5-way image classification set "Fruit And Vegetable Diseases Dataset" from GitHub (MaxUhl98/ComputerVisionDemonstration); label vocabulary: grape rotten, jujube rotten, orange rotten, pomegranate healthy, pomegranate rotten.

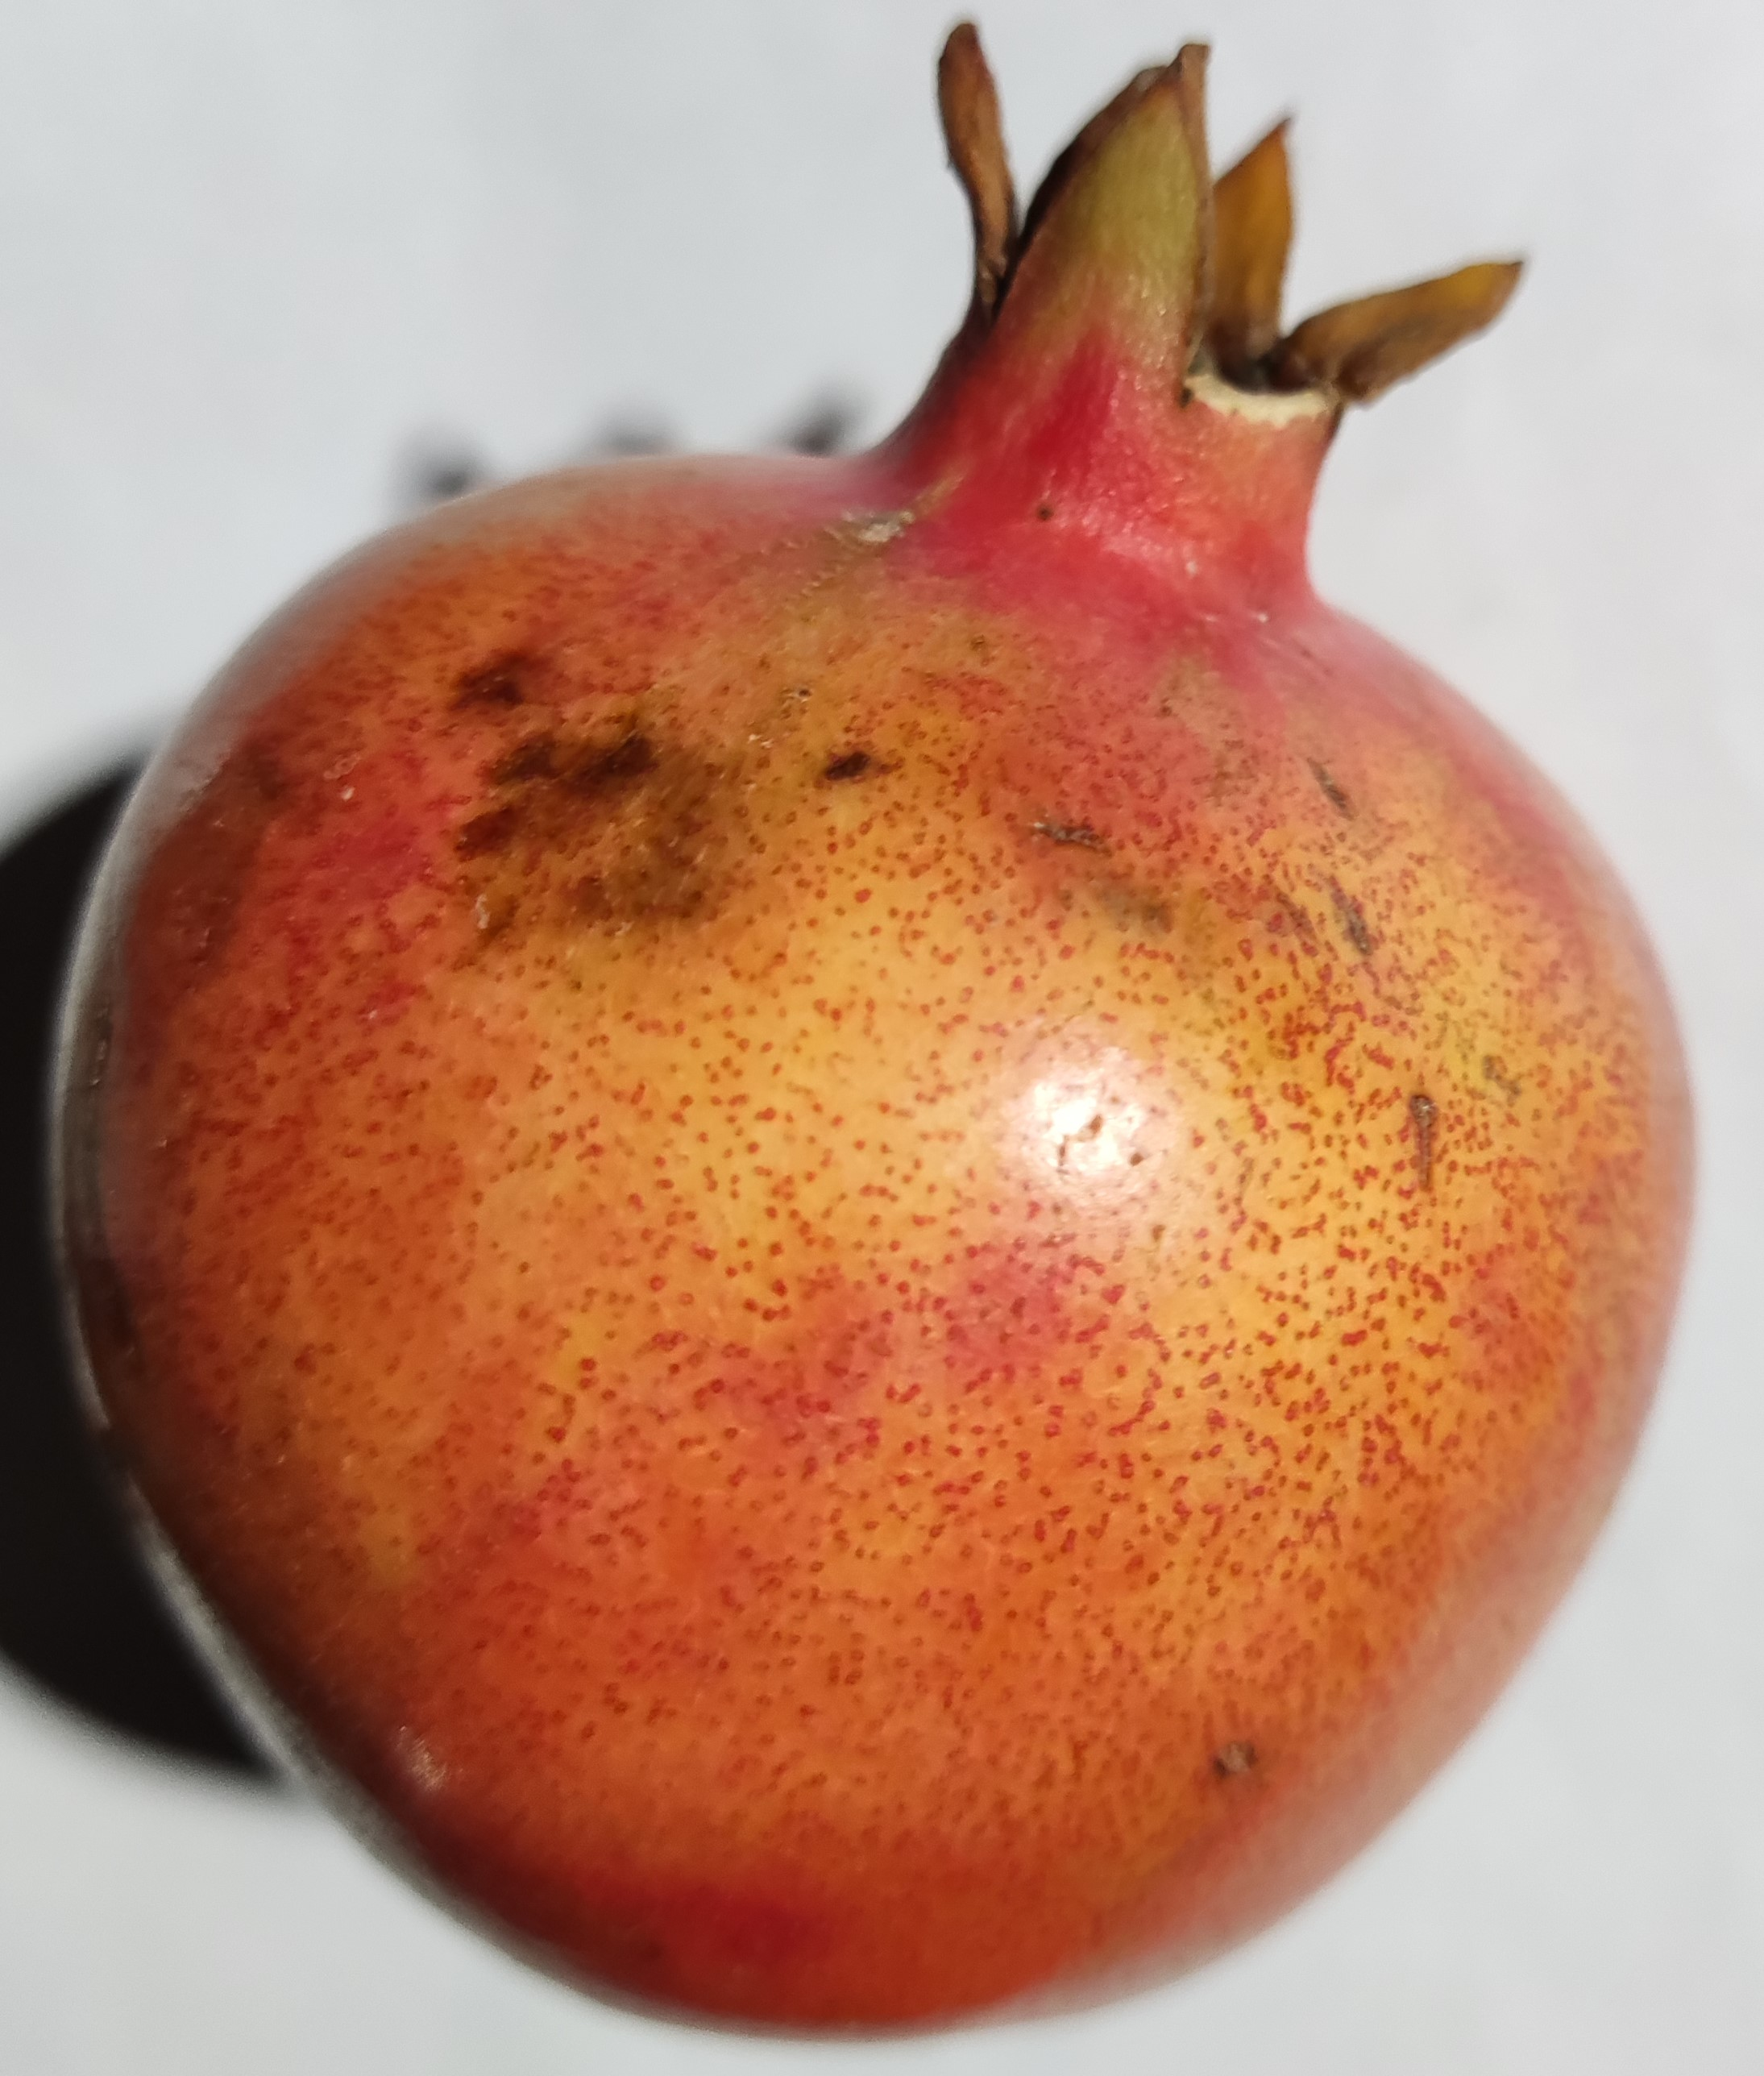
Label: pomegranate healthy

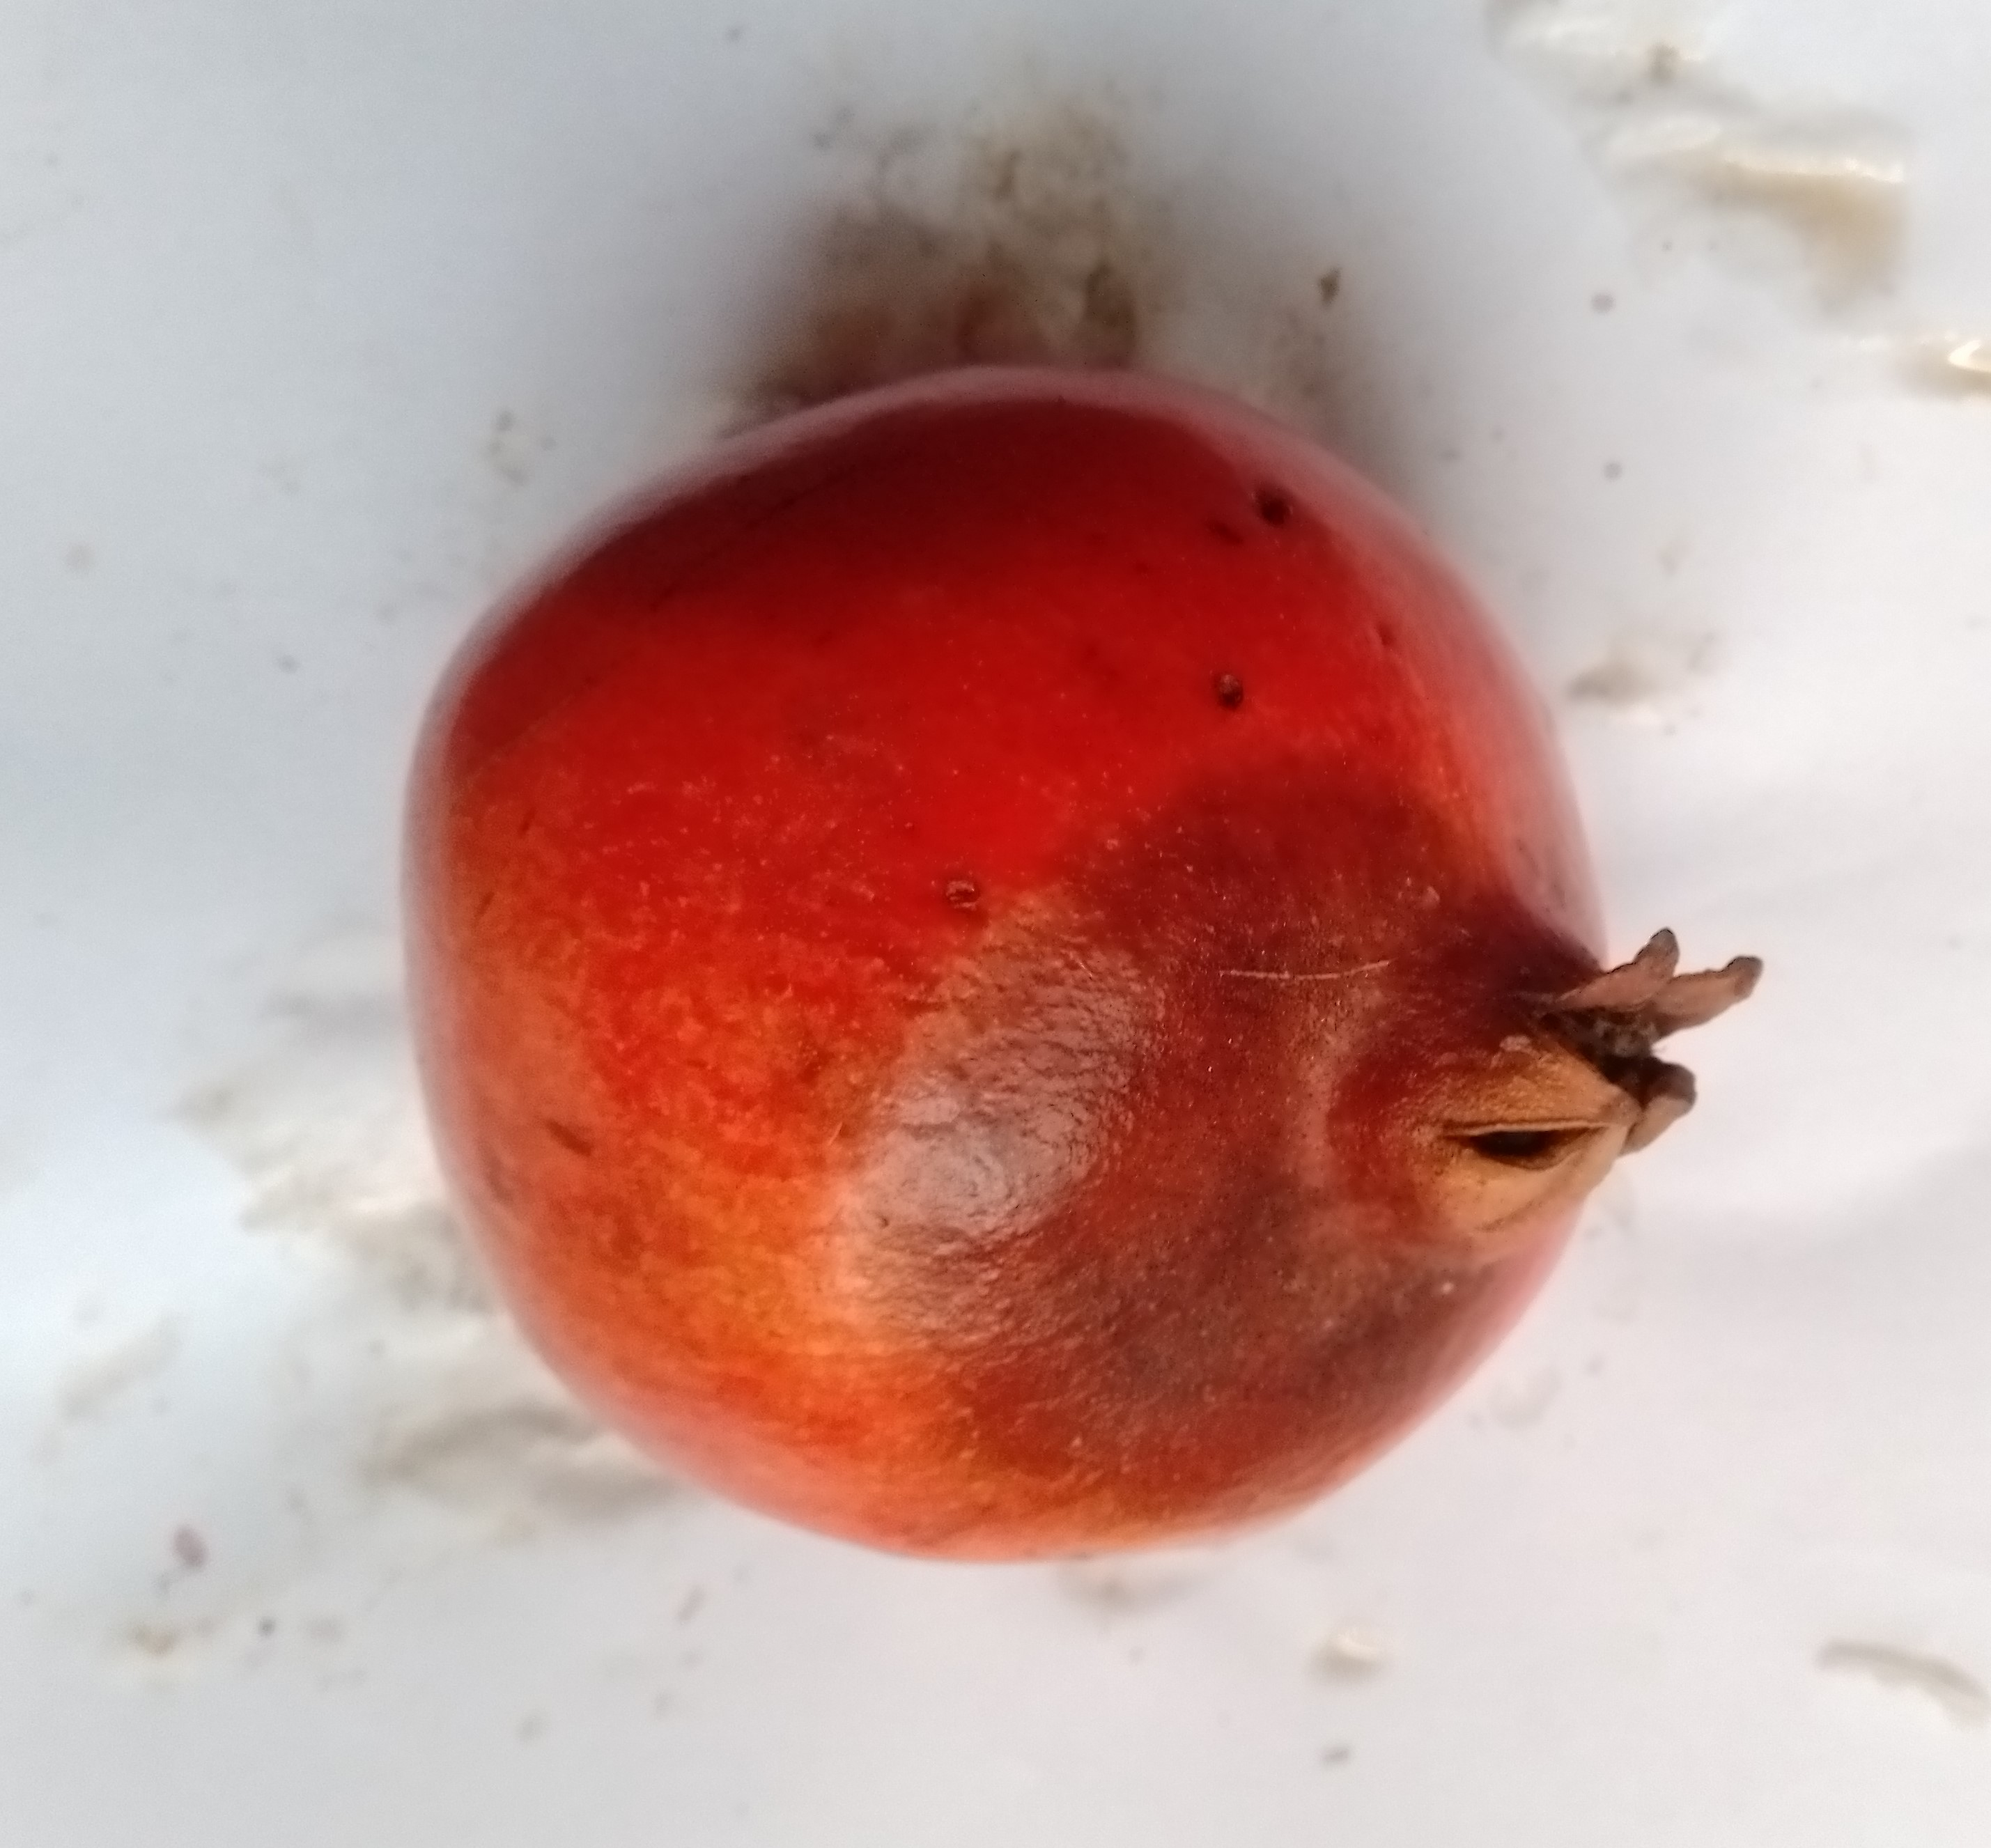
Label: pomegranate rotten

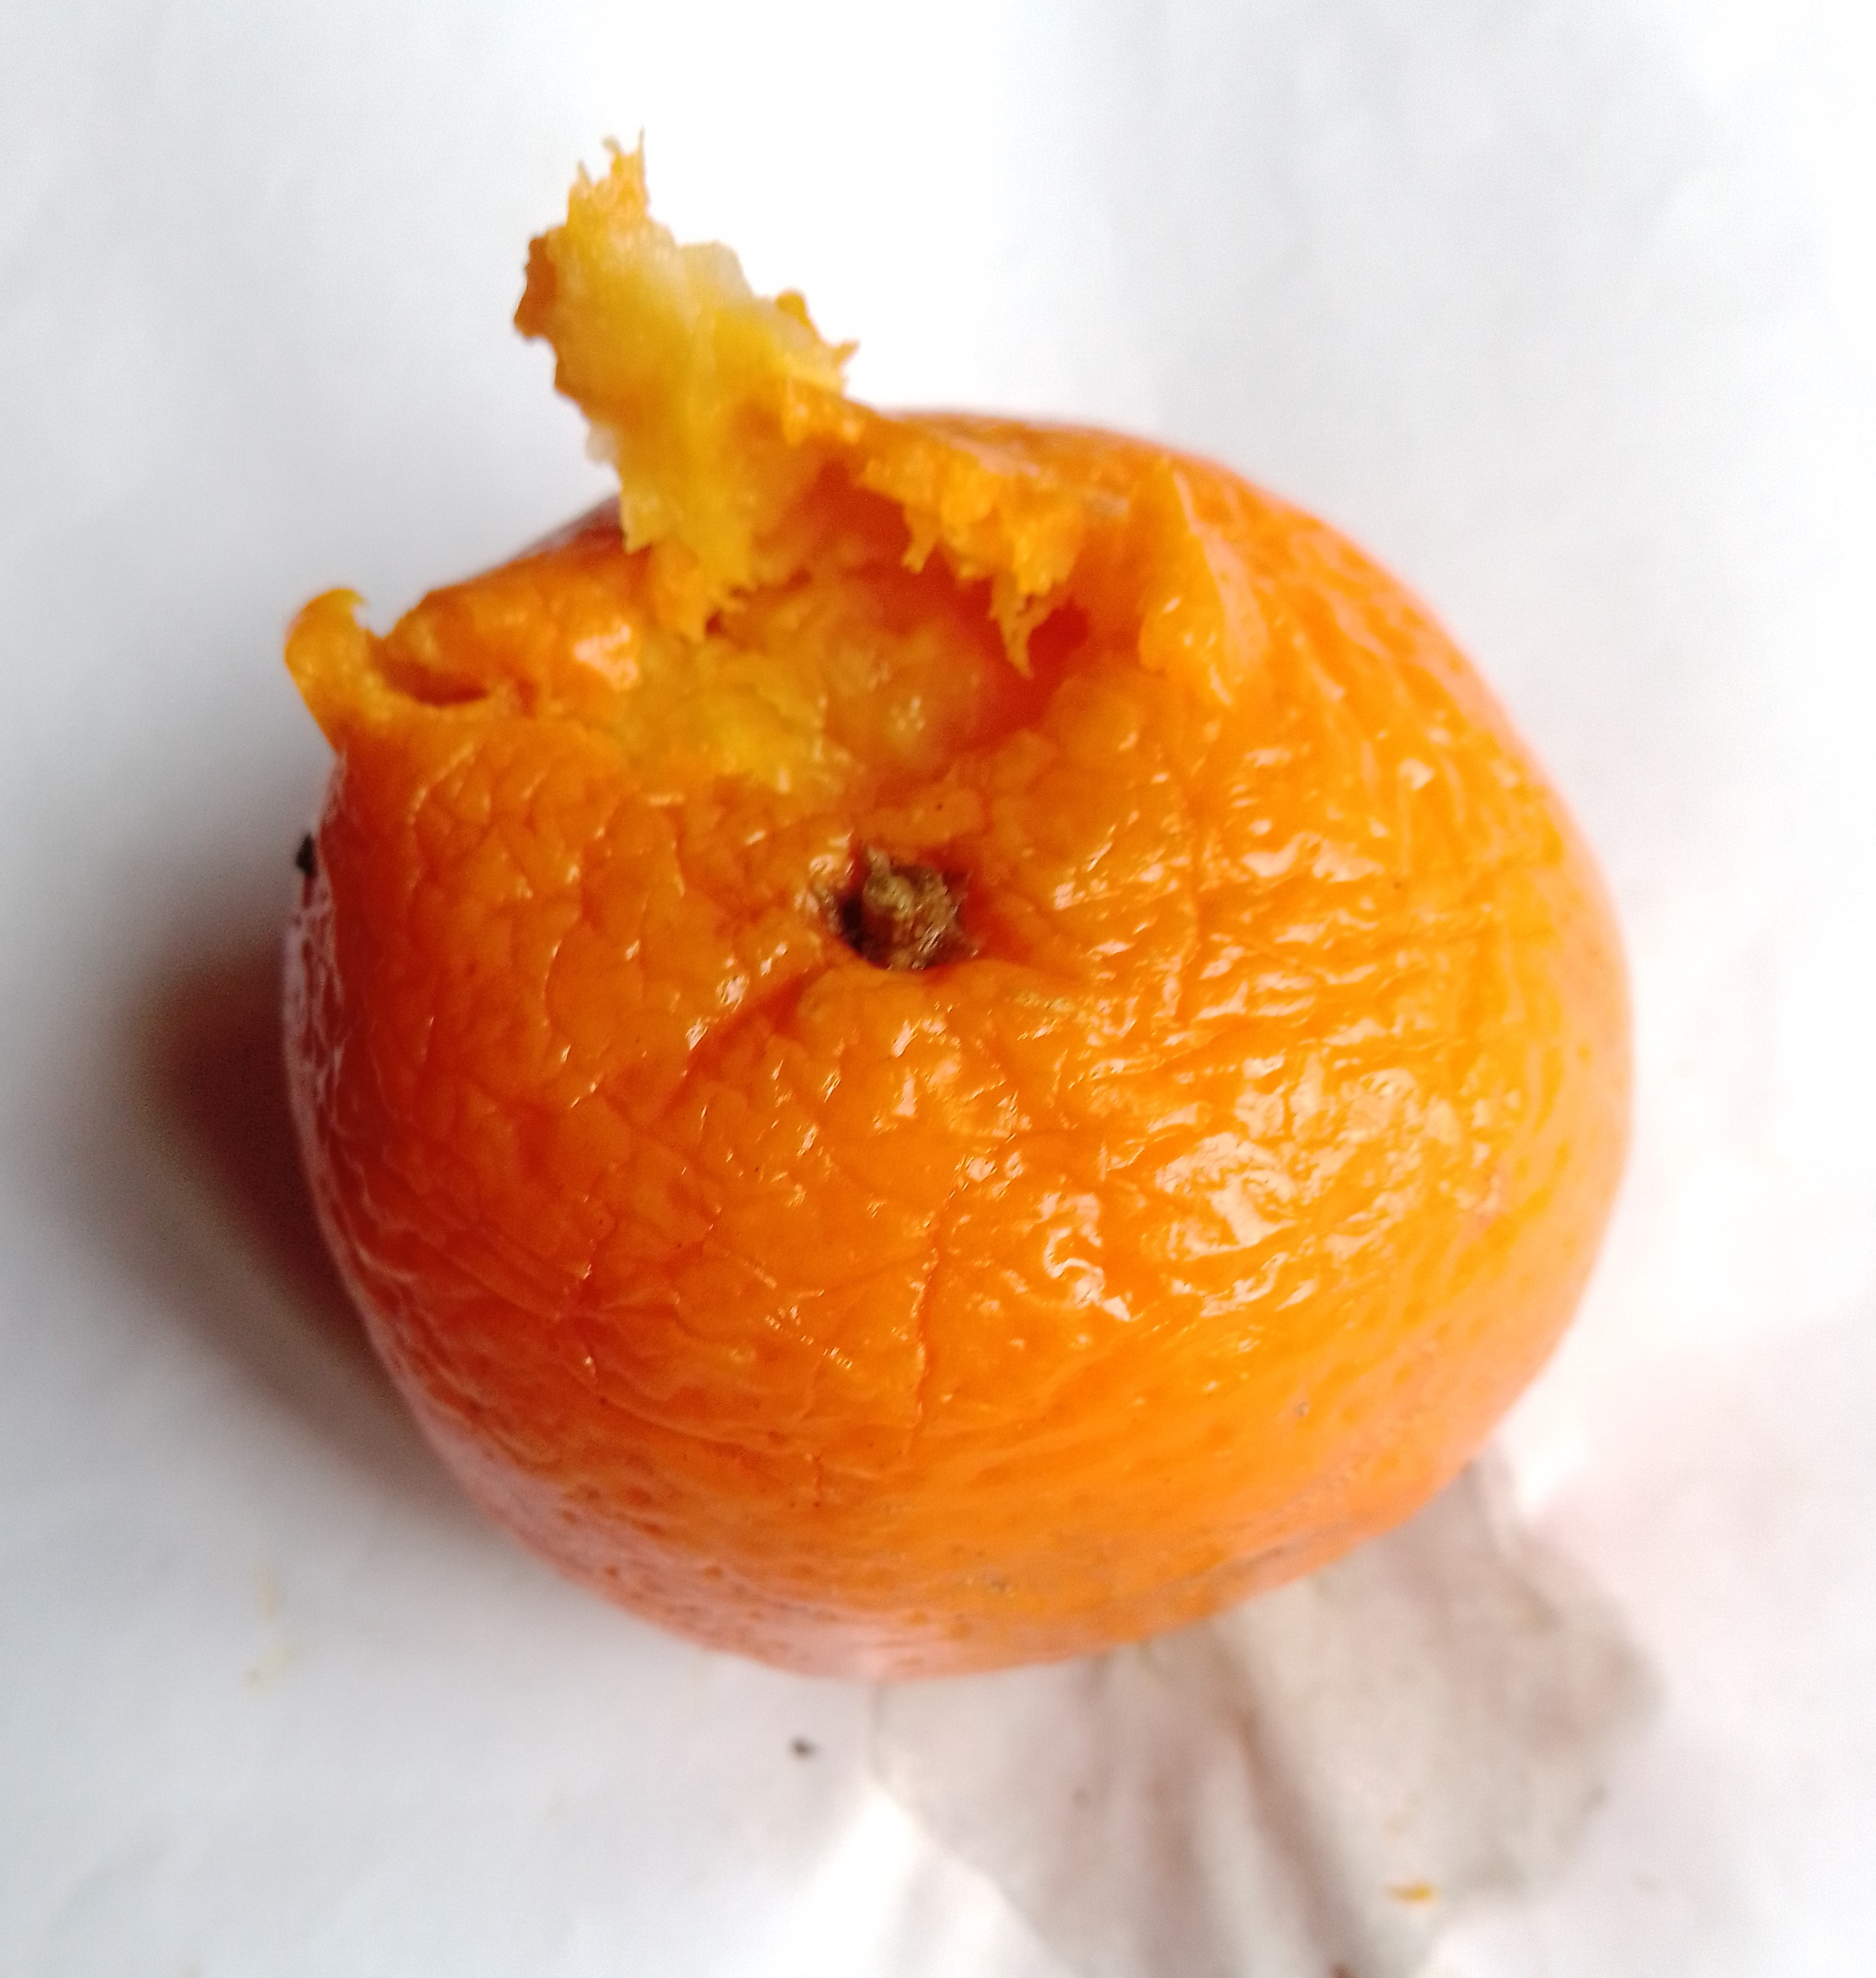
Label: orange rotten

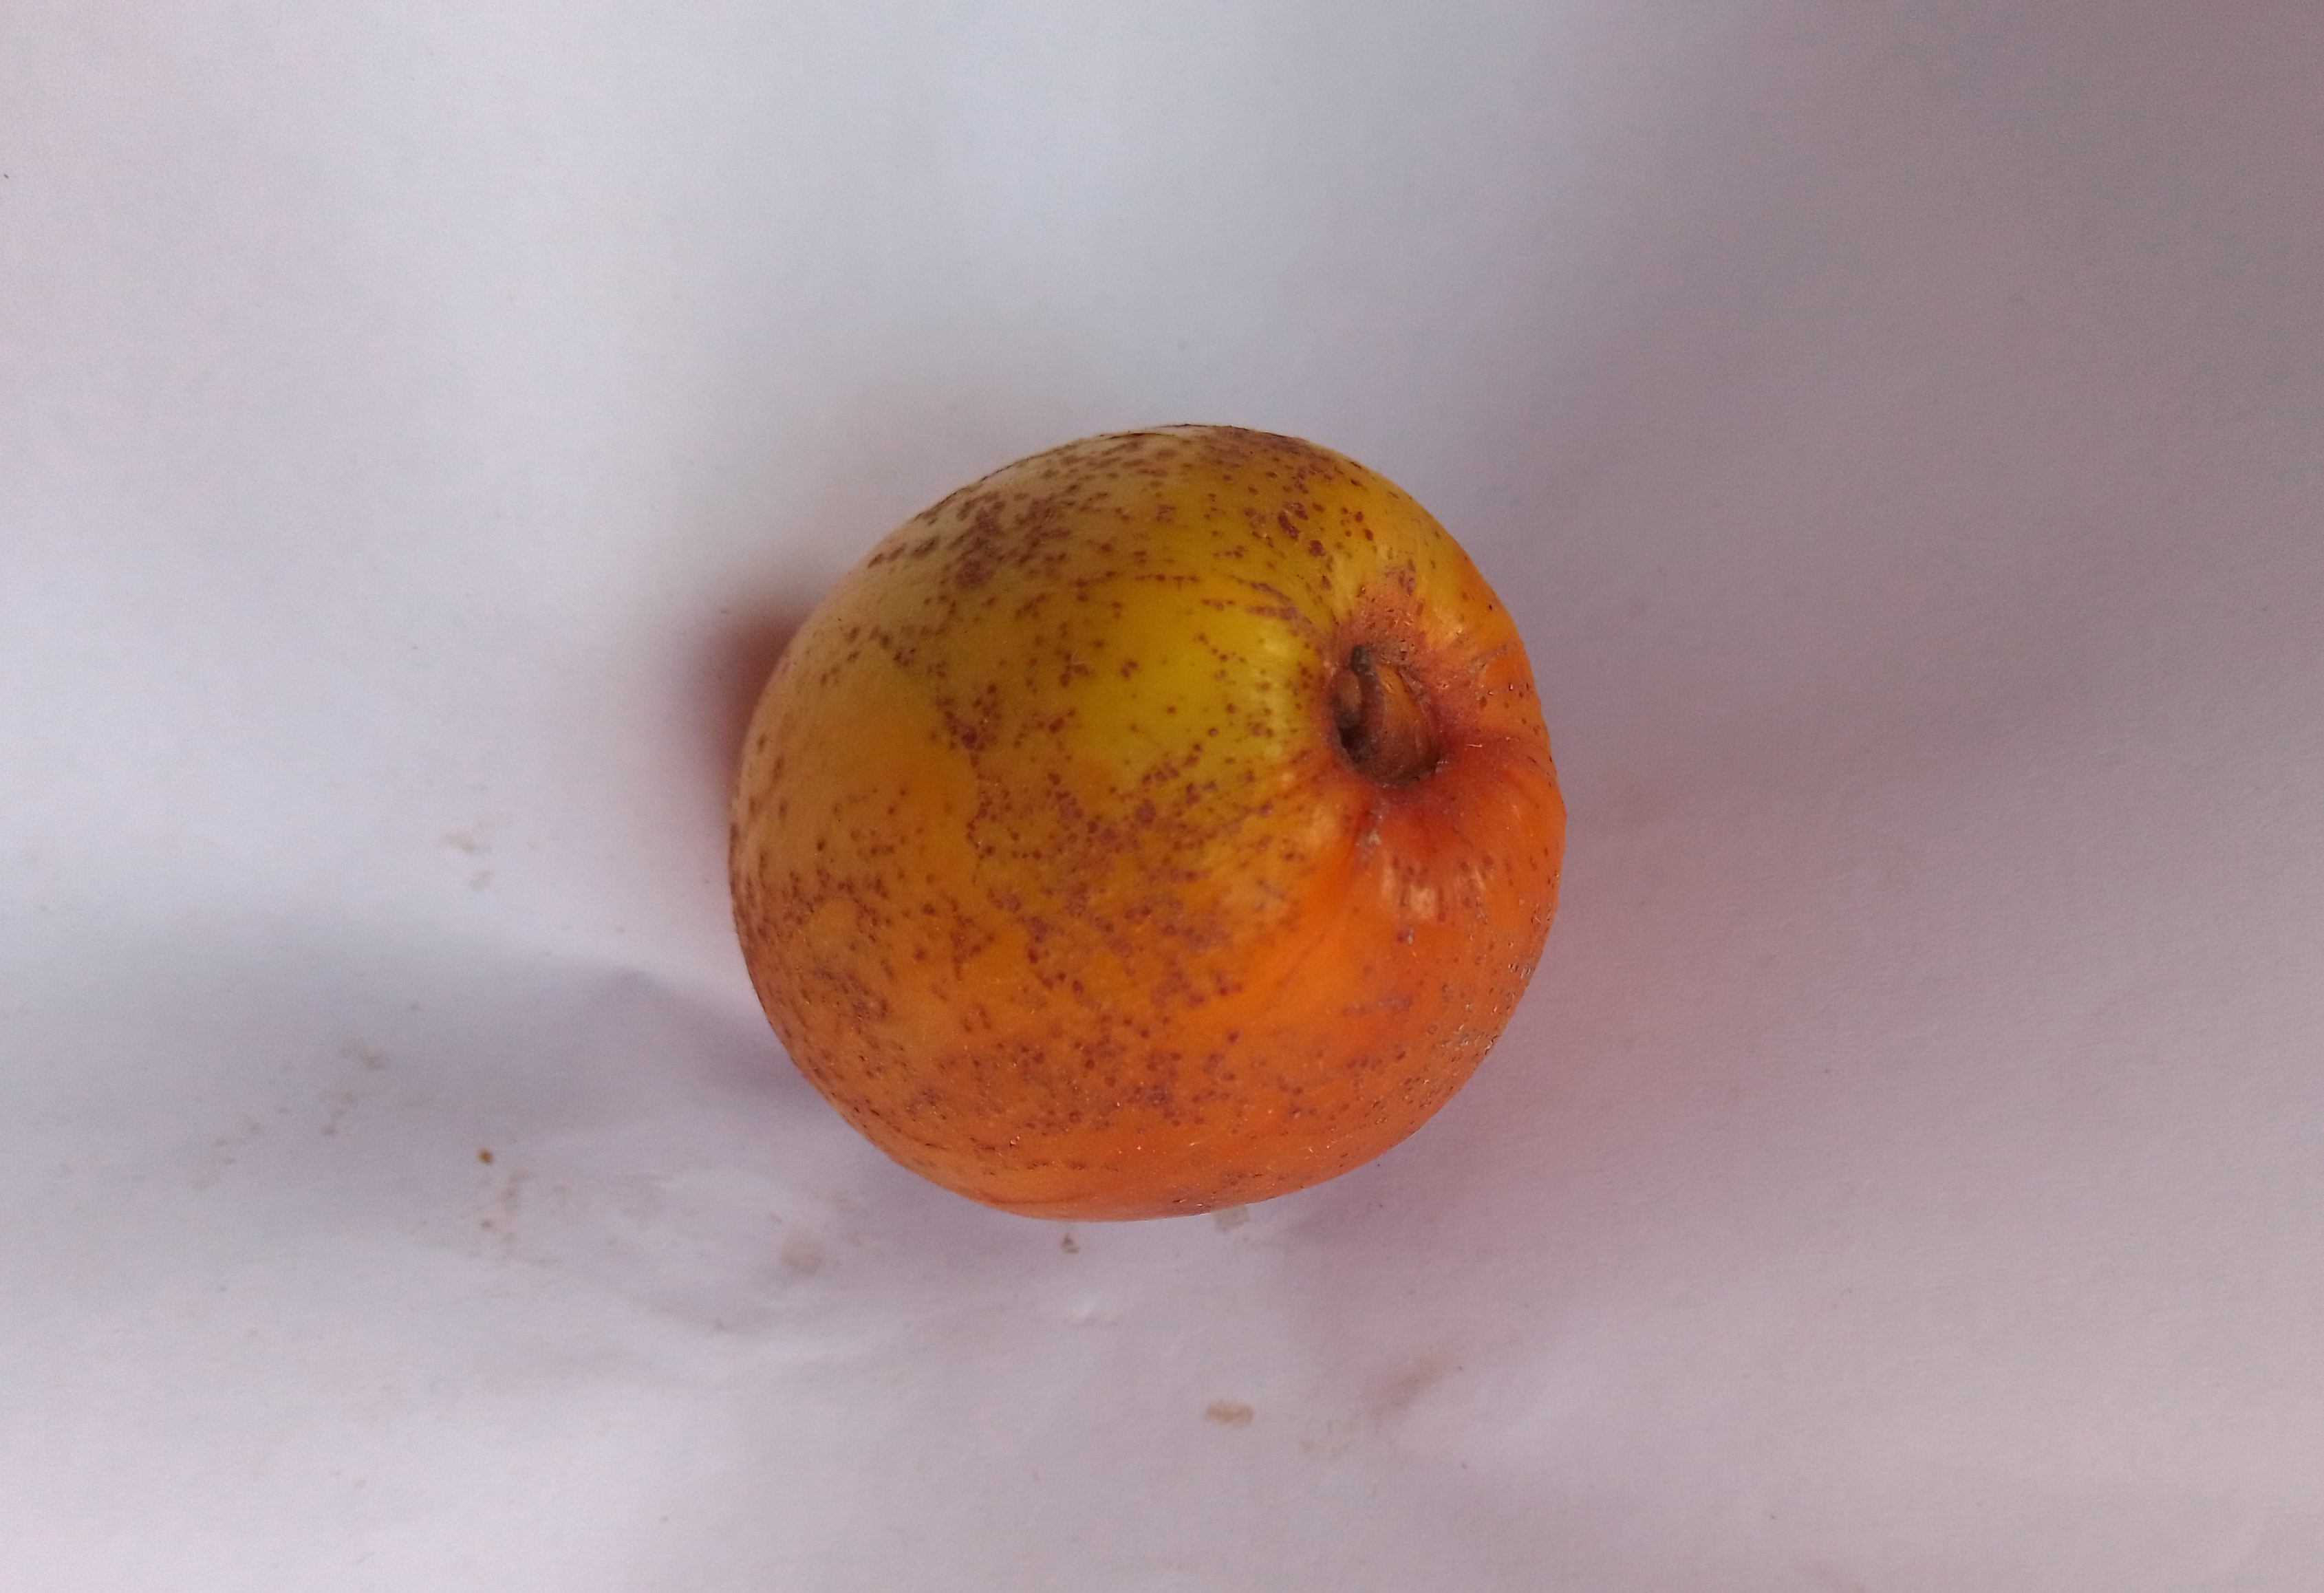
Label: jujube rotten

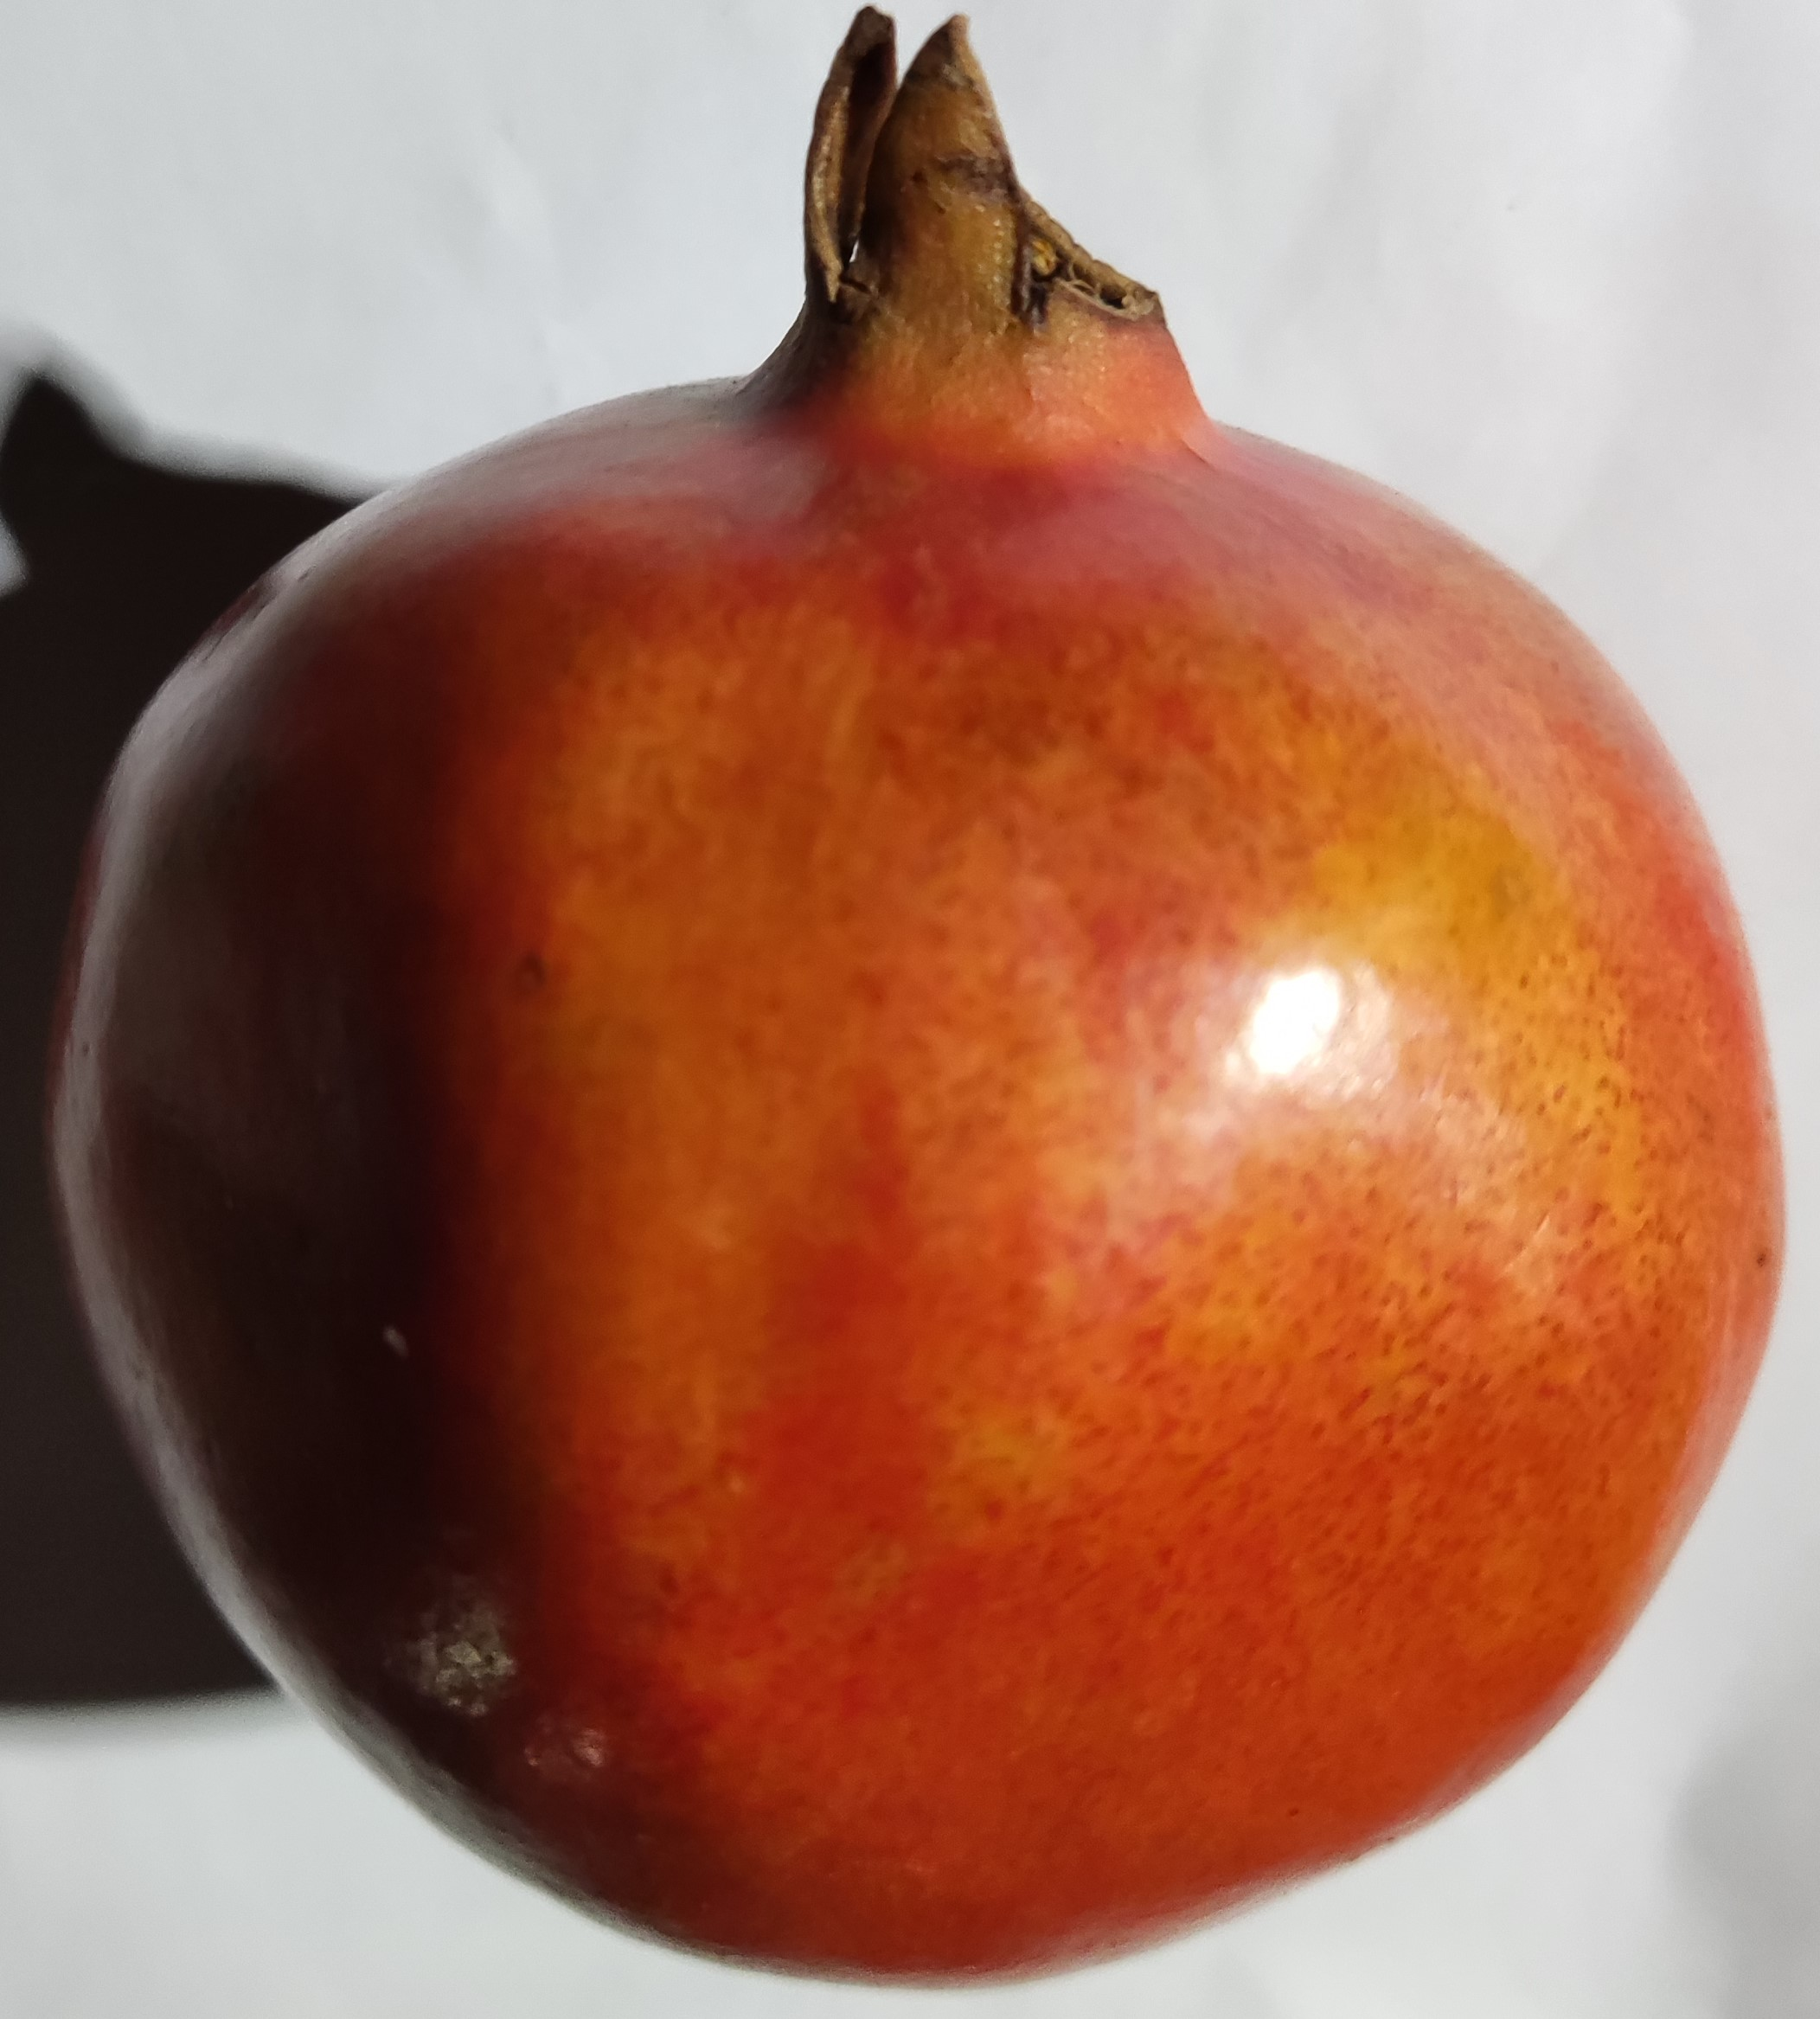
Label: pomegranate healthy

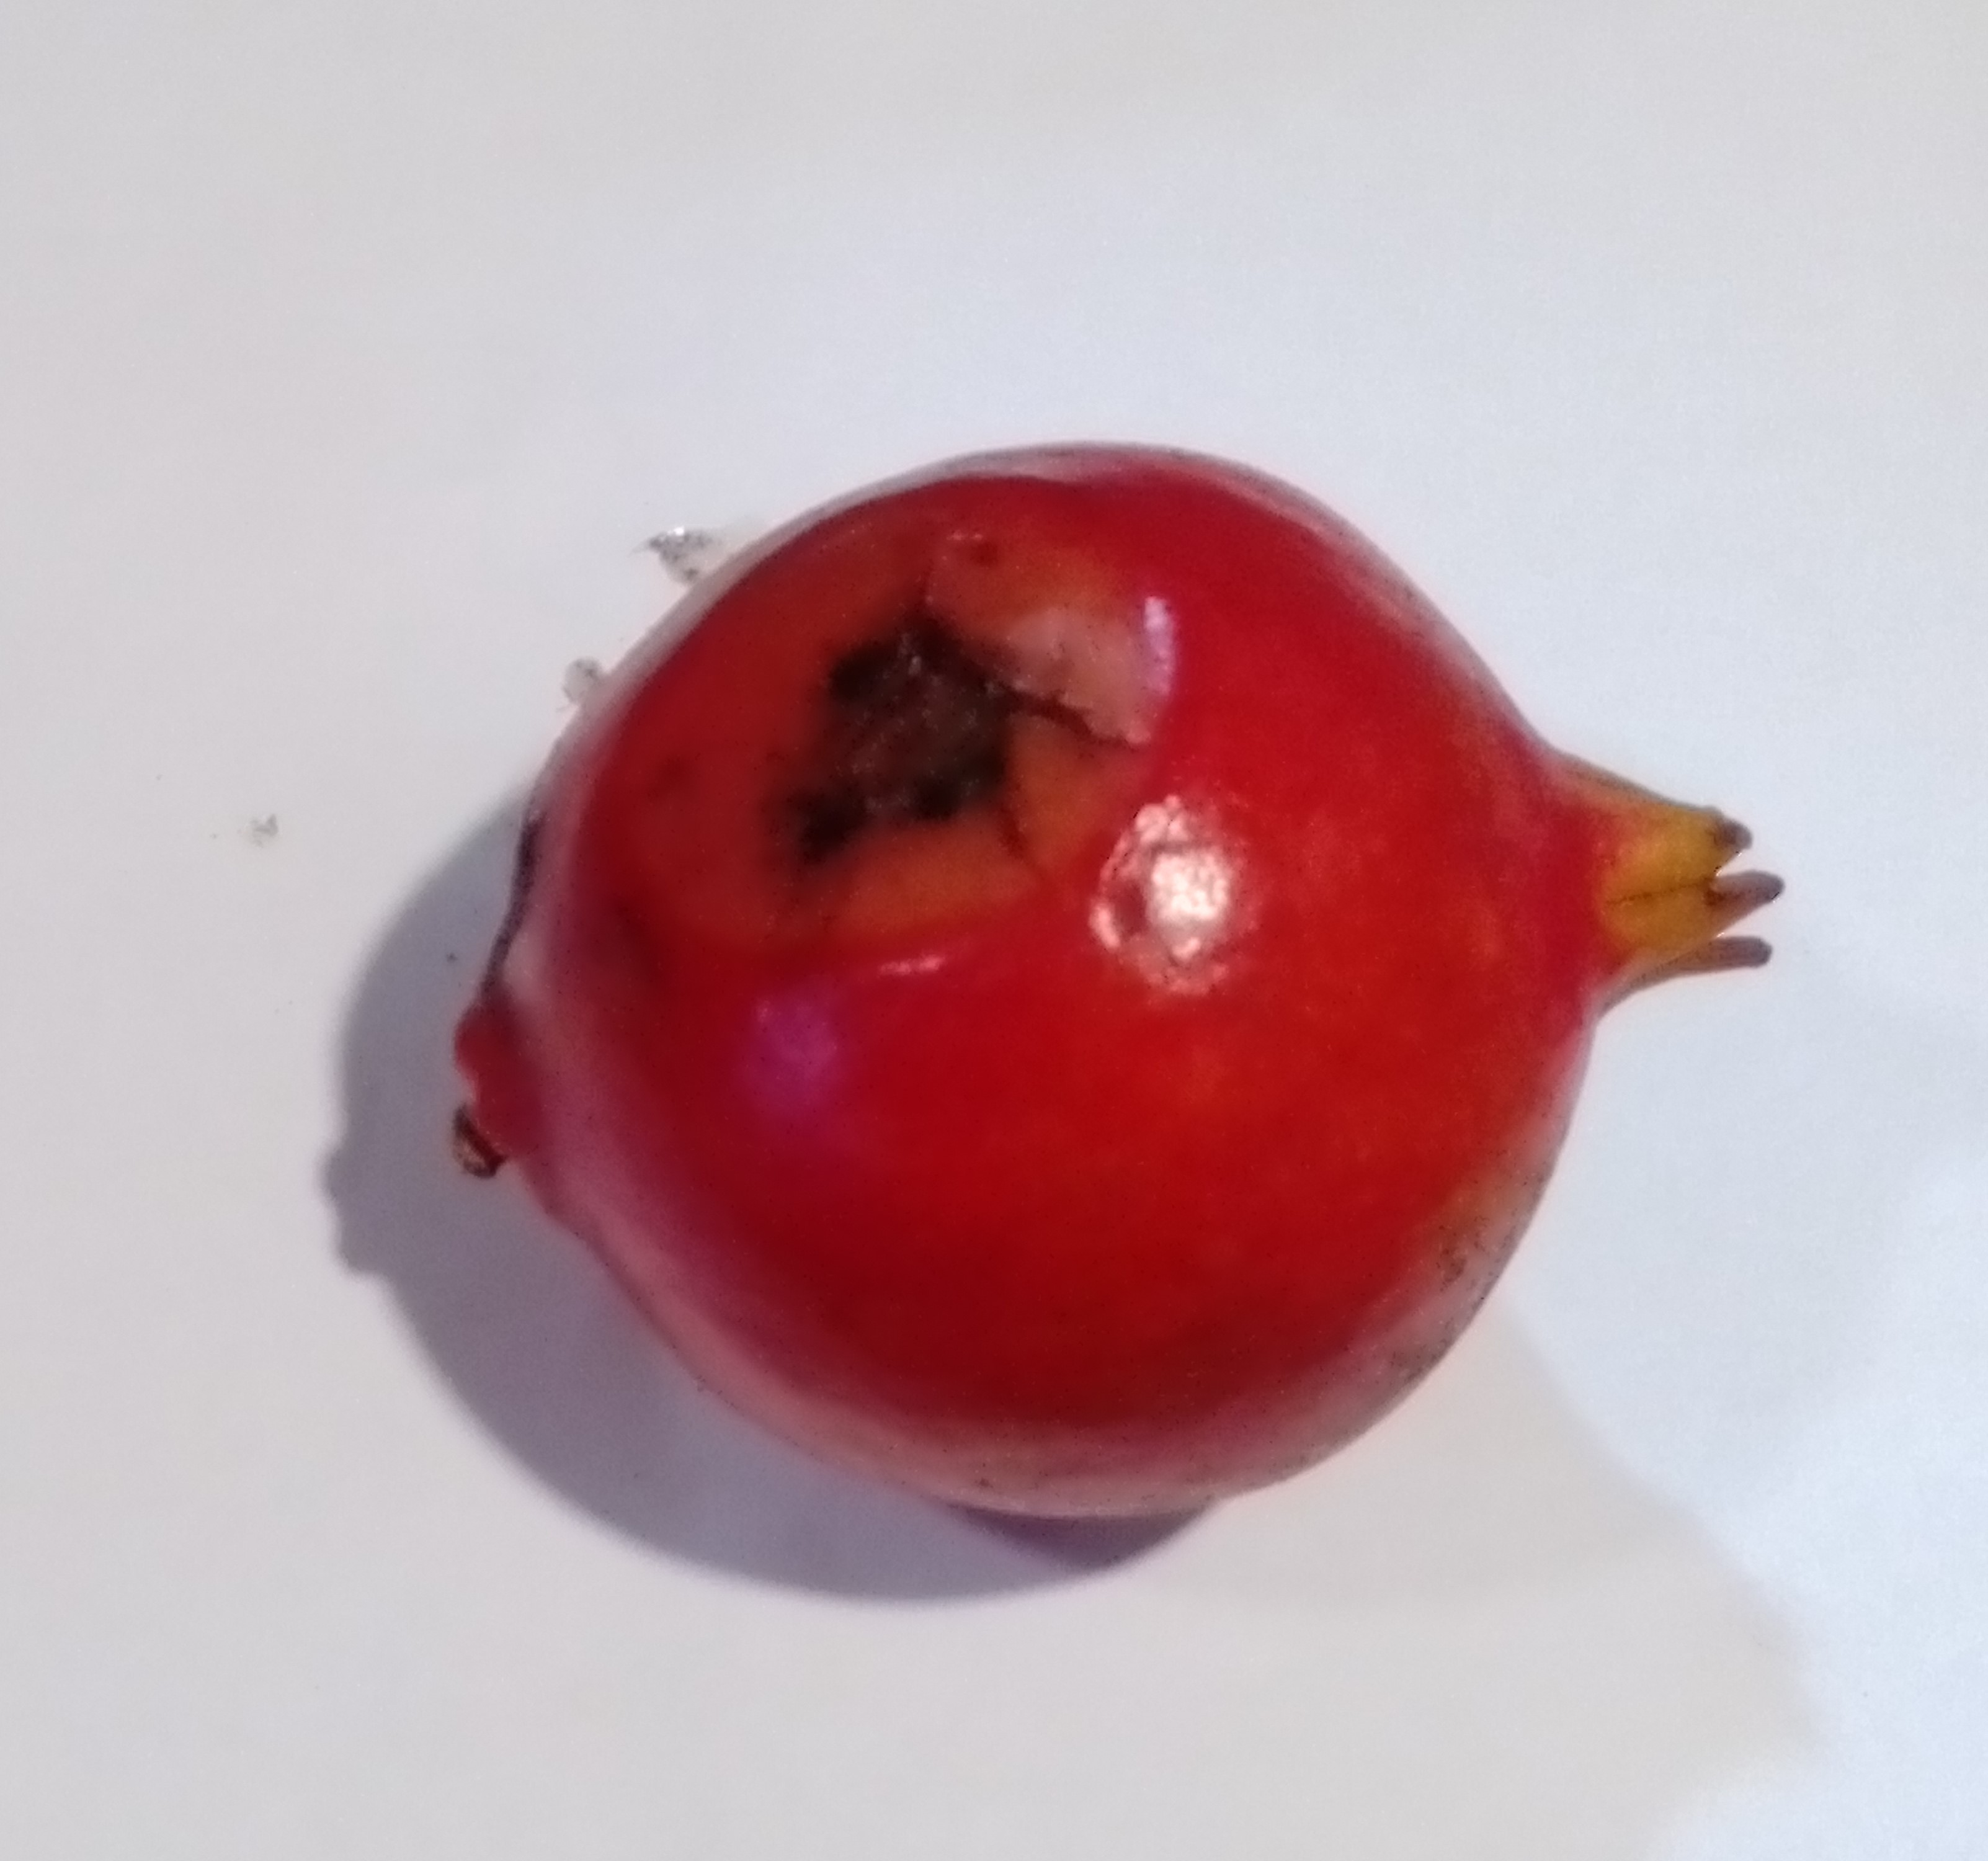
Label: pomegranate rotten
